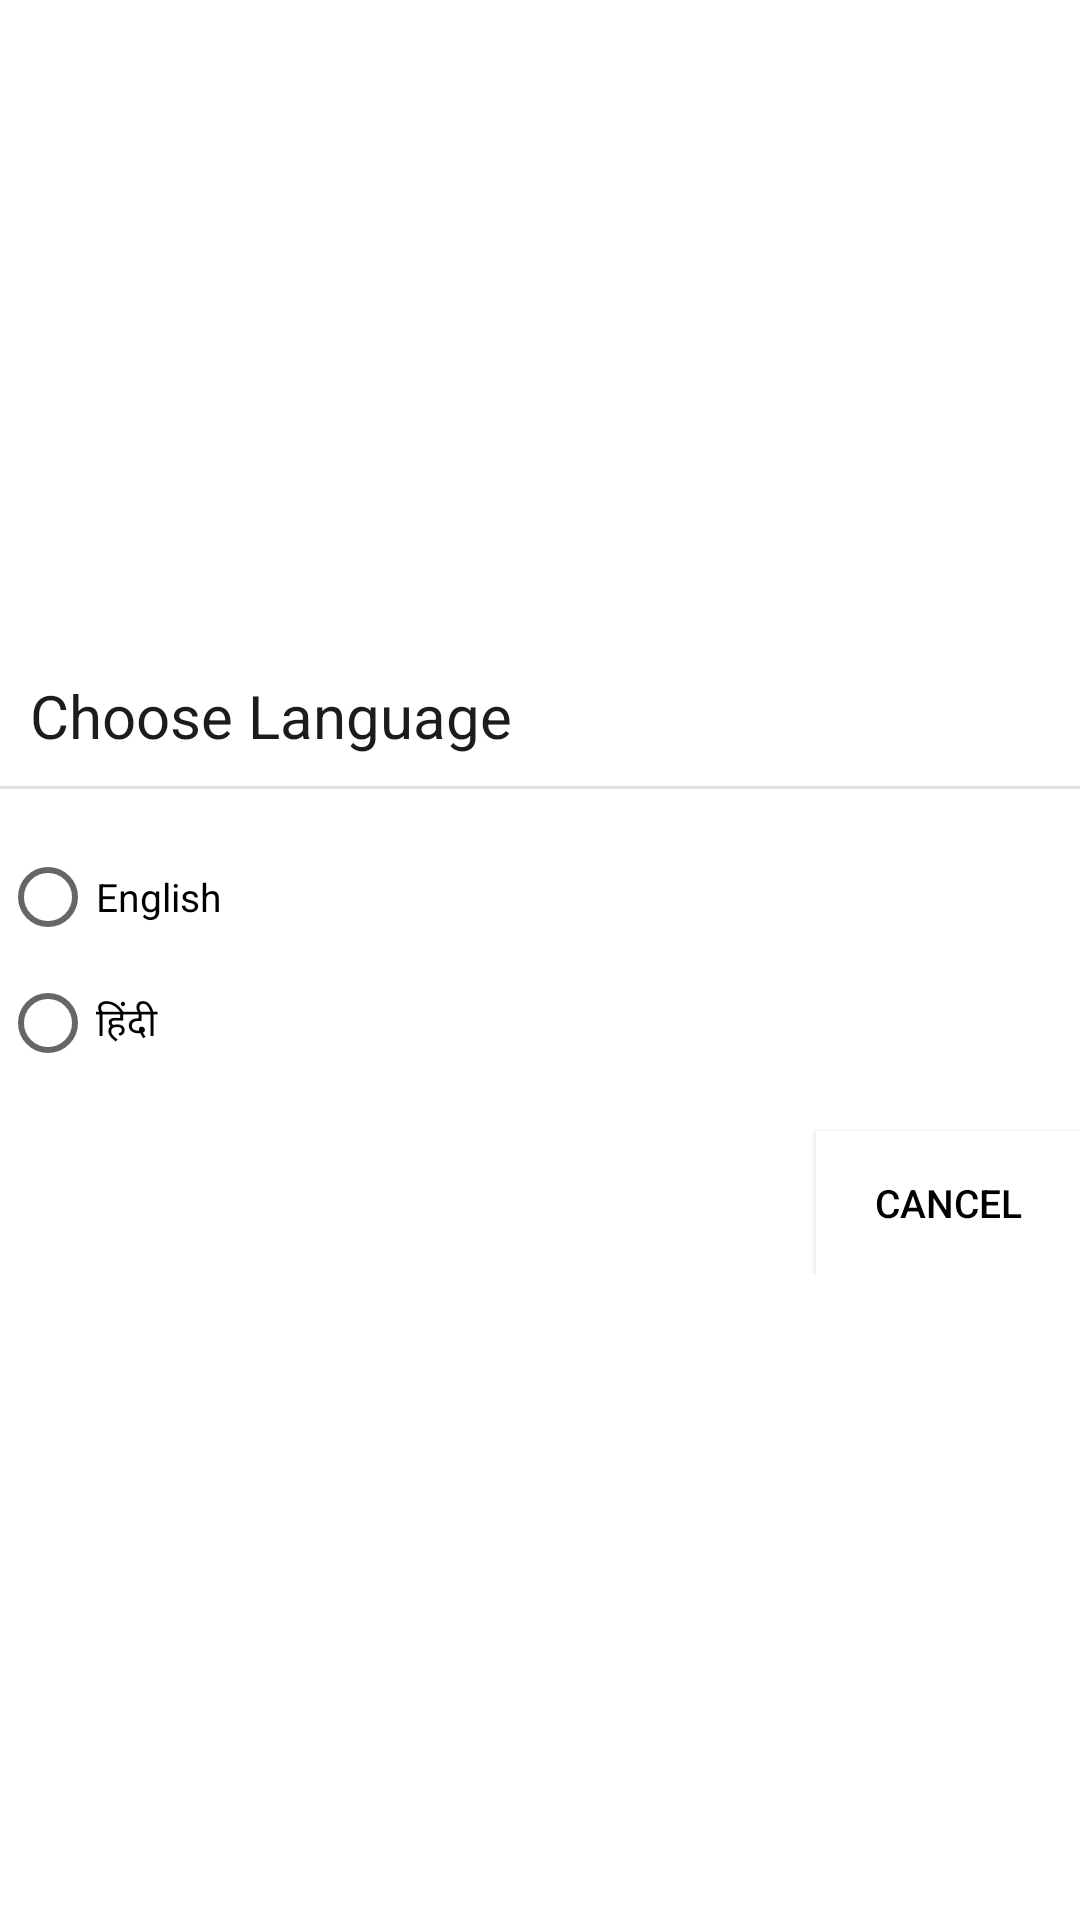

Write the Android layout XML for this screen, with the resource values it uses.
<!-- AndroidManifest.xml: application theme AppTheme -->
<!-- res/layout/custom_dialog_language.xml -->
<?xml version="1.0" encoding="utf-8"?>
<androidx.constraintlayout.widget.ConstraintLayout xmlns:android="http://schemas.android.com/apk/res/android"
    xmlns:app="http://schemas.android.com/apk/res-auto"
    android:layout_width="350dp"
    android:layout_height="wrap_content"
    android:background="#FFFFFF">

    <LinearLayout
        android:layout_width="0dp"
        android:layout_height="wrap_content"
        android:background="#FFFFFF"
        android:orientation="vertical"
        app:layout_constraintBottom_toBottomOf="parent"
        app:layout_constraintEnd_toEndOf="parent"
        app:layout_constraintHorizontal_bias="0.5"
        app:layout_constraintStart_toStartOf="parent"
        app:layout_constraintTop_toTopOf="parent">

        <TextView
            android:id="@+id/txt_dia"
            android:layout_width="wrap_content"
            android:layout_height="wrap_content"
            android:layout_margin="10dp"
            android:text="Choose Language"
            android:textColor="#1C1C1C"
            android:textSize="20sp" />

        <View
            android:id="@+id/divider41"
            android:layout_width="match_parent"
            android:layout_height="1dp"
            android:background="?android:attr/listDivider" />

        <RadioGroup
            android:layout_width="match_parent"
            android:layout_height="match_parent"
            android:paddingBottom="20dp">

            <RadioButton
                android:id="@+id/radioButtonEnglish"
                android:layout_width="match_parent"
                android:layout_height="wrap_content"
                android:layout_marginTop="20dp"
                android:text="English" />

            <RadioButton
                android:id="@+id/radioButtonHindi"
                android:layout_width="match_parent"
                android:layout_height="wrap_content"
                android:layout_marginTop="10dp"
                android:text="हिंदी" />

        </RadioGroup>

        <Button
            android:id="@+id/language_cancel"
            android:layout_width="wrap_content"
            android:layout_height="wrap_content"
            android:layout_gravity="end"
            android:background="#FFFFFF"
            android:text="Cancel" />


    </LinearLayout>
</androidx.constraintlayout.widget.ConstraintLayout>
<!-- resources referenced by this layout -->
<resources>
  <style name="AppTheme" parent="@style/Theme.AppCompat.Light">
          
          <item name="android:textColor">#000000</item>
          <item name="android:textSize">13sp</item>
          <item name="android:text">@string/app_name</item>
      </style>
  <string name="app_name"> Digital Register</string>
</resources>
